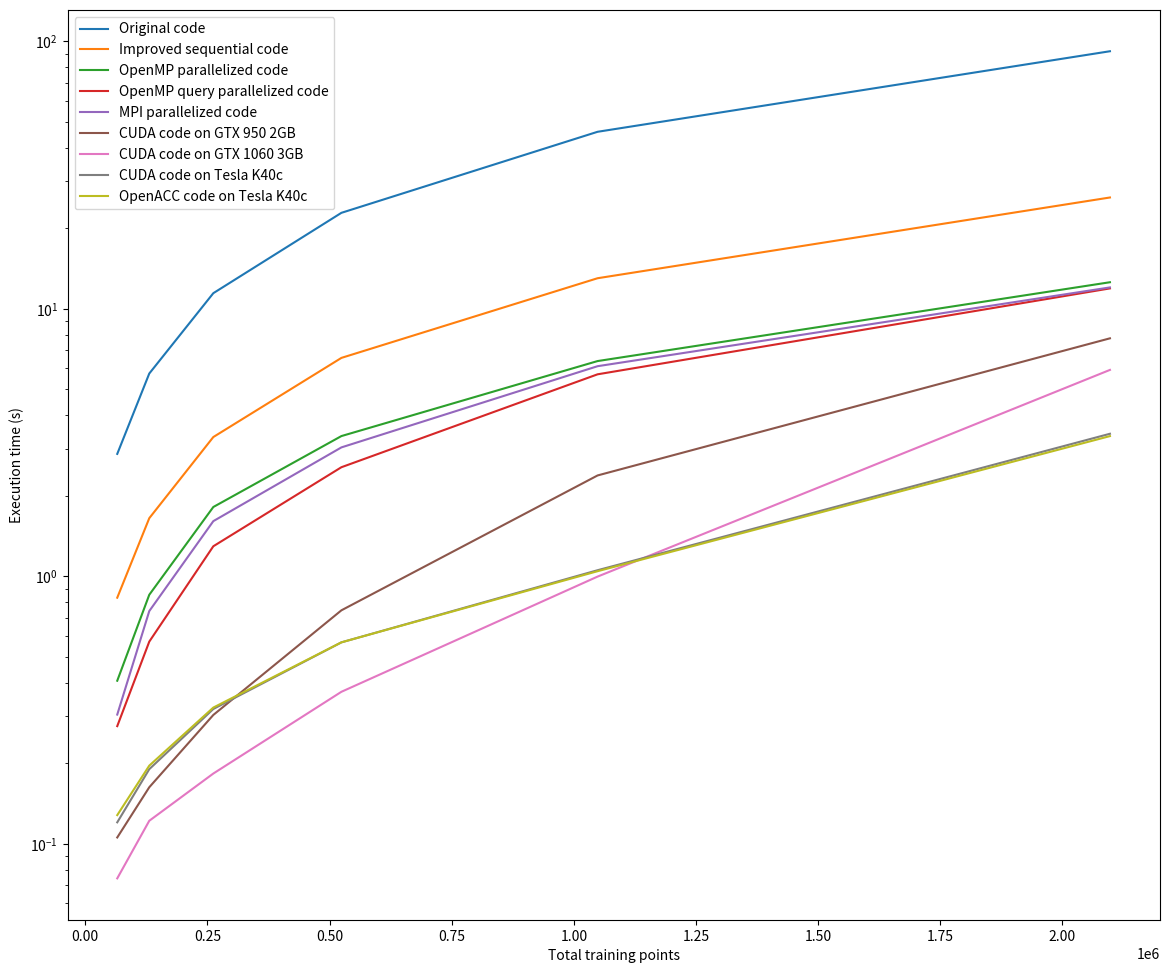

Here is the Python script that generated this plot: (Note: this script raises an exception after producing the figure.)
import matplotlib.pyplot as plt

xp = [65536, 131072, 262144, 524288, 1048576, 2097152]
y_org = [2868.592262, 5730.572939, 11445.715904, 22863.208294, 45940.021992, 91917.198420]
y_seq = [831.532717, 1649.008036, 3316.325665, 6556.166887, 13018.276215, 26091.174364]
y_omp = [406.803846, 852.778673, 1815.611839, 3344.151974, 6379.420996, 12576.691628]
y_omp_queries = [275.177002, 569.693089, 1294.790030, 2557.402849, 5691.832066, 11926.064014]
y_mpi = [303.951979, 741.048336, 1607.579231, 3033.519983, 6103.737354, 12027.818680]
y_cuda_1060 = [74.177980, 121.797085, 182.941198, 369.824886, 997.249126, 5911.599398]
y_cuda_950 = [105.492115, 162.564754, 302.945852, 745.904207, 2382.526875, 7759.004593]
y_cuda_tesla = [120.176077, 189.937830, 318.902969, 566.091061, 1053.445101, 3411.099195]
y_openacc_tesla = [127.877951, 195.807934, 322.844982, 566.100836, 1044.625044, 3343.361139]

plt.plot(xp, list(x/1000 for x in y_org), label="Original code")
plt.plot(xp, list(x/1000 for x in y_seq), label="Improved sequential code")
plt.plot(xp, list(x/1000 for x in y_omp), label="OpenMP parallelized code")
plt.plot(xp, list(x/1000 for x in y_omp_queries), label="OpenMP query parallelized code")
plt.plot(xp, list(x/1000 for x in y_mpi), label="MPI parallelized code")
plt.plot(xp, list(x/1000 for x in y_cuda_950), label="CUDA code on GTX 950 2GB")
plt.plot(xp, list(x/1000 for x in y_cuda_1060), label="CUDA code on GTX 1060 3GB")
plt.plot(xp, list(x/1000 for x in y_cuda_tesla), label="CUDA code on Tesla K40c")
plt.plot(xp, list(x/1000 for x in y_openacc_tesla), label="OpenACC code on Tesla K40c")
plt.yscale("log")
plt.legend()
plt.xlabel("Total training points")
plt.ylabel("Execution time (s)")
plt.tight_layout(pad=0)
figure = plt.gcf()
figure.set_size_inches(12, 10)
plt.savefig("../all_plots.png", dpi=100)
#plt.show()
